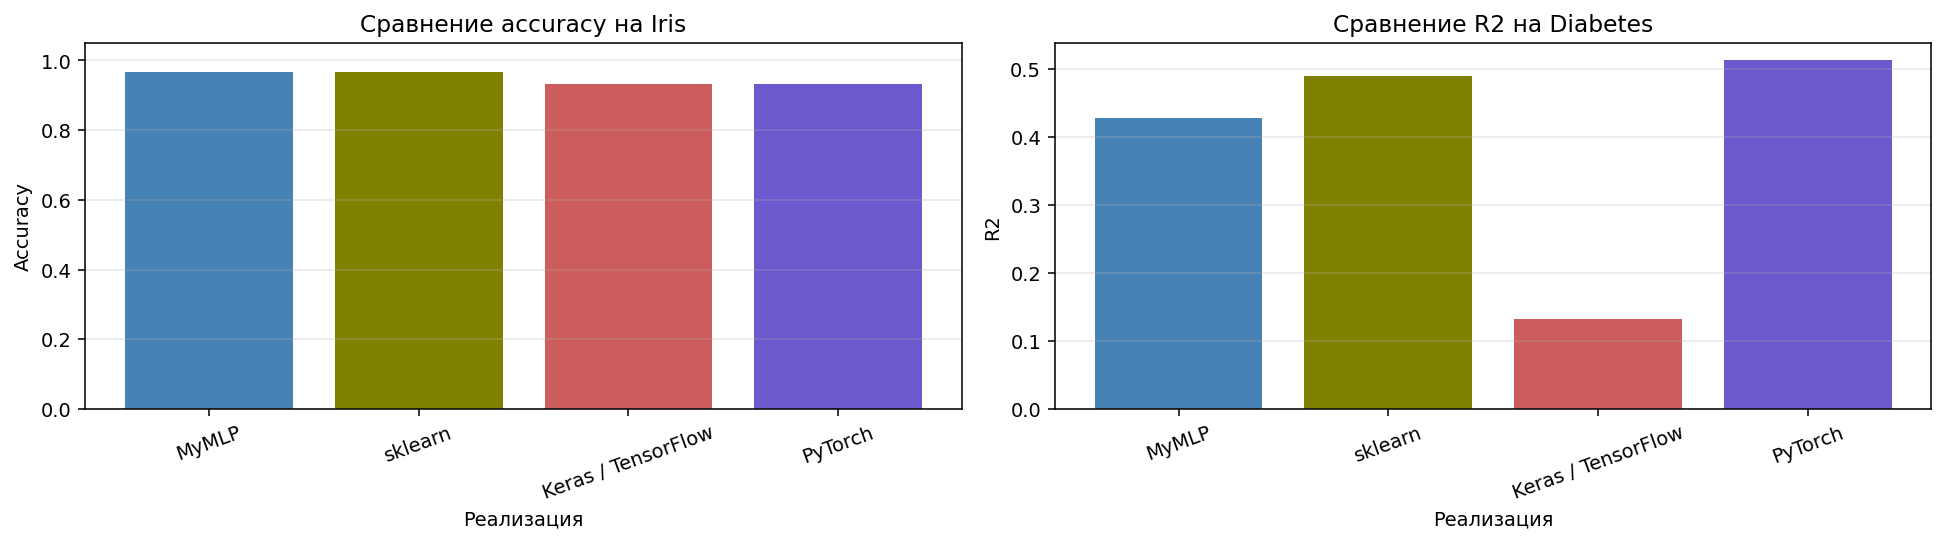

Source data for this figure (header and first rows):
Задача, Библиотека, Архитектура, Train time, sec, Inference time, sec, Основная метрика, Дополнительные метрики, Комментарий
Классификация Iris, MyMLP, [4, 8, 3], 0.1588, 2.829998265951872e-05, 0.9667, F1 macro = 0.9666, MyMLP clf 1
Регрессия Diabetes, MyMLP, [10, 32, 1], 0.3356, 1.719998545013368e-05, 0.4281, RMSE = 55.0457, MyMLP reg 1
Классификация Iris, sklearn, [4, 16, 8, 3], 0.1232, 0.0002308, 0.9667, F1 macro = 0.9666, MLPClassifier
Регрессия Diabetes, sklearn, [10, 64, 32, 1], 0.5041, 0.0004502, 0.4897, RMSE = 51.9973, MLPRegressor
Классификация Iris, Keras / TensorFlow, [4, 16, 8, 3], 7.664, 0.07604, 0.9333, F1 macro = 0.9333, Sequential + Adam
Регрессия Diabetes, Keras / TensorFlow, [10, 64, 32, 1], 12.58, 0.09437, 0.1324, RMSE = 67.8007, Sequential + Adam
Классификация Iris, PyTorch, [4, 16, 8, 3], 0.1682, 0.000311, 0.9333, F1 macro = 0.9327, nn.Linear + Adam
Регрессия Diabetes, PyTorch, [10, 64, 32, 1], 0.04599, 0.0002457, 0.5127, RMSE = 50.8107, nn.Linear + Adam
